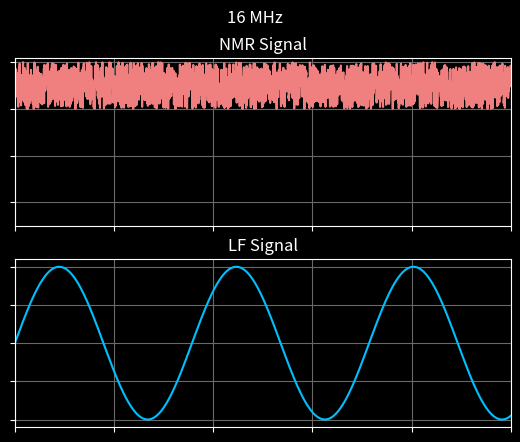

Generate this figure with matplotlib: (Note: this script raises an exception after producing the figure.)
from math import *
import numpy as np
import matplotlib.pyplot as plt
import random



# TODO rename vaiables for clarity
# TODO make save signal as data
# TODO create searies of data through 16-20 MHz.
# TODO remove coefficients for peak decay, replace with automatic adjustment back to "normal"
def generate_signal(material, HF_setting):

    # Extract Material Properties
    resonances = material["Resonances"]

    # Create a random signal
    data_points = np.linspace(0, 0.1, 2000) # generate data points
    
    LF_signal = (np.sin(2 * pi * 28 * data_points) + 1)*.2  # set 28Hz frequency

    # Create Baseline Signal
    HF_signal = np.random.rand(len(data_points)) + 3

    # Chack for and Calculate resonances
    for resonance in resonances:
        for n in range(len(data_points)):
            # Single Peak
            # if resonance - .05 < LF_signal[n] + HF_setting < resonance + .05:
            #     HF_signal[n] = random.random()/10 + 1 + 50*abs((resonance-HF_setting)-LF_signal[n])
            # Double Peak
            # resonance_high = resonance + .05
            # resonance_low = resonance - .05
            # if resonance_high - .02 < LF_signal[n] + HF_setting < resonance_high + .02:
            #     HF_signal[n] = random.random()/10 + 2 + 45*abs((resonance_high-HF_setting)-(LF_signal[n]))
            # elif resonance_low - .02 < LF_signal[n] + HF_setting < resonance_low + .02:
            #     HF_signal[n] = random.random()/10 + 2 + 45*abs((resonance_low-HF_setting)-(LF_signal[n]))
            # Triple Peak
            resonance_high = resonance + .05
            resonance_low = resonance - .05
            if resonance_high - .02 < LF_signal[n] + HF_setting < resonance_high + .02:
                HF_signal[n] = random.random()/10 + 2.5 + 40*abs((resonance_high-HF_setting)-(LF_signal[n]))
            elif resonance_low - .02 < LF_signal[n] + HF_setting < resonance_low + .02:
                HF_signal[n] = random.random()/10 + 2.5 + 40*abs((resonance_low-HF_setting)-(LF_signal[n]))
            elif resonance - .02 < LF_signal[n] + HF_setting < resonance + .02:
                HF_signal[n] = random.random()/10 + 1.5 + 50*abs((resonance-HF_setting)-(LF_signal[n]))

    return data_points, HF_signal, LF_signal

# TODO Plot the HF setting in with the same number of digits
def plot(time, NMR_signal, LF_signal, HF_setting, iteration):
    # Plot the Signals
    plt.style.use('dark_background')
    fig, (ax1, ax2) = plt.subplots(2, 1)

    fig.suptitle(f"{HF_setting} MHz")

    ax1.plot(time, NMR_signal, color='lightcoral')
    ax1.set_title("NMR Signal")
    ax1.set_xlim((0, 0.1))
    ax1.grid(color='dimgrey')
    ax1.set_xticklabels([])
    ax1.set_yticklabels([])
    ax1.set_ylim((0.5, 4.1))
    ax2.plot(time, LF_signal, color='deepskyblue')
    ax2.set_title("LF Signal")
    ax2.set_xlim((0, 0.1))
    ax2.grid(color='dimgrey')
    ax2.set_xticklabels([])
    ax2.set_yticklabels([])
    plt.savefig(f"full_sweep/material_sample_{iteration}.png")
    plt.close()


# TODO define materials with pek types and resonance points
# TODO add randomness to the HF setting (intended vs measured)
if __name__ == '__main__':

    # Create Material
    material = {
        'Name': "Material 1",
        'Resonances': [16.5, 18, 19]
    }

    # Looped Sweep
    HF_setting = 16
    iteration = 0
    while HF_setting < 18:

        t, b, n = generate_signal(material, HF_setting)

        plot(t, b, n, HF_setting, iteration)

        HF_setting += .0625
        iteration += 1

    # # Single Iteration
    # resonance_frq = 1
    # HF_setting = 18.5
    # t, b, n = generate_signal(material, HF_setting)
    # plot(t, b, n, HF_setting, 1)

    print("Troubleshooting step")
